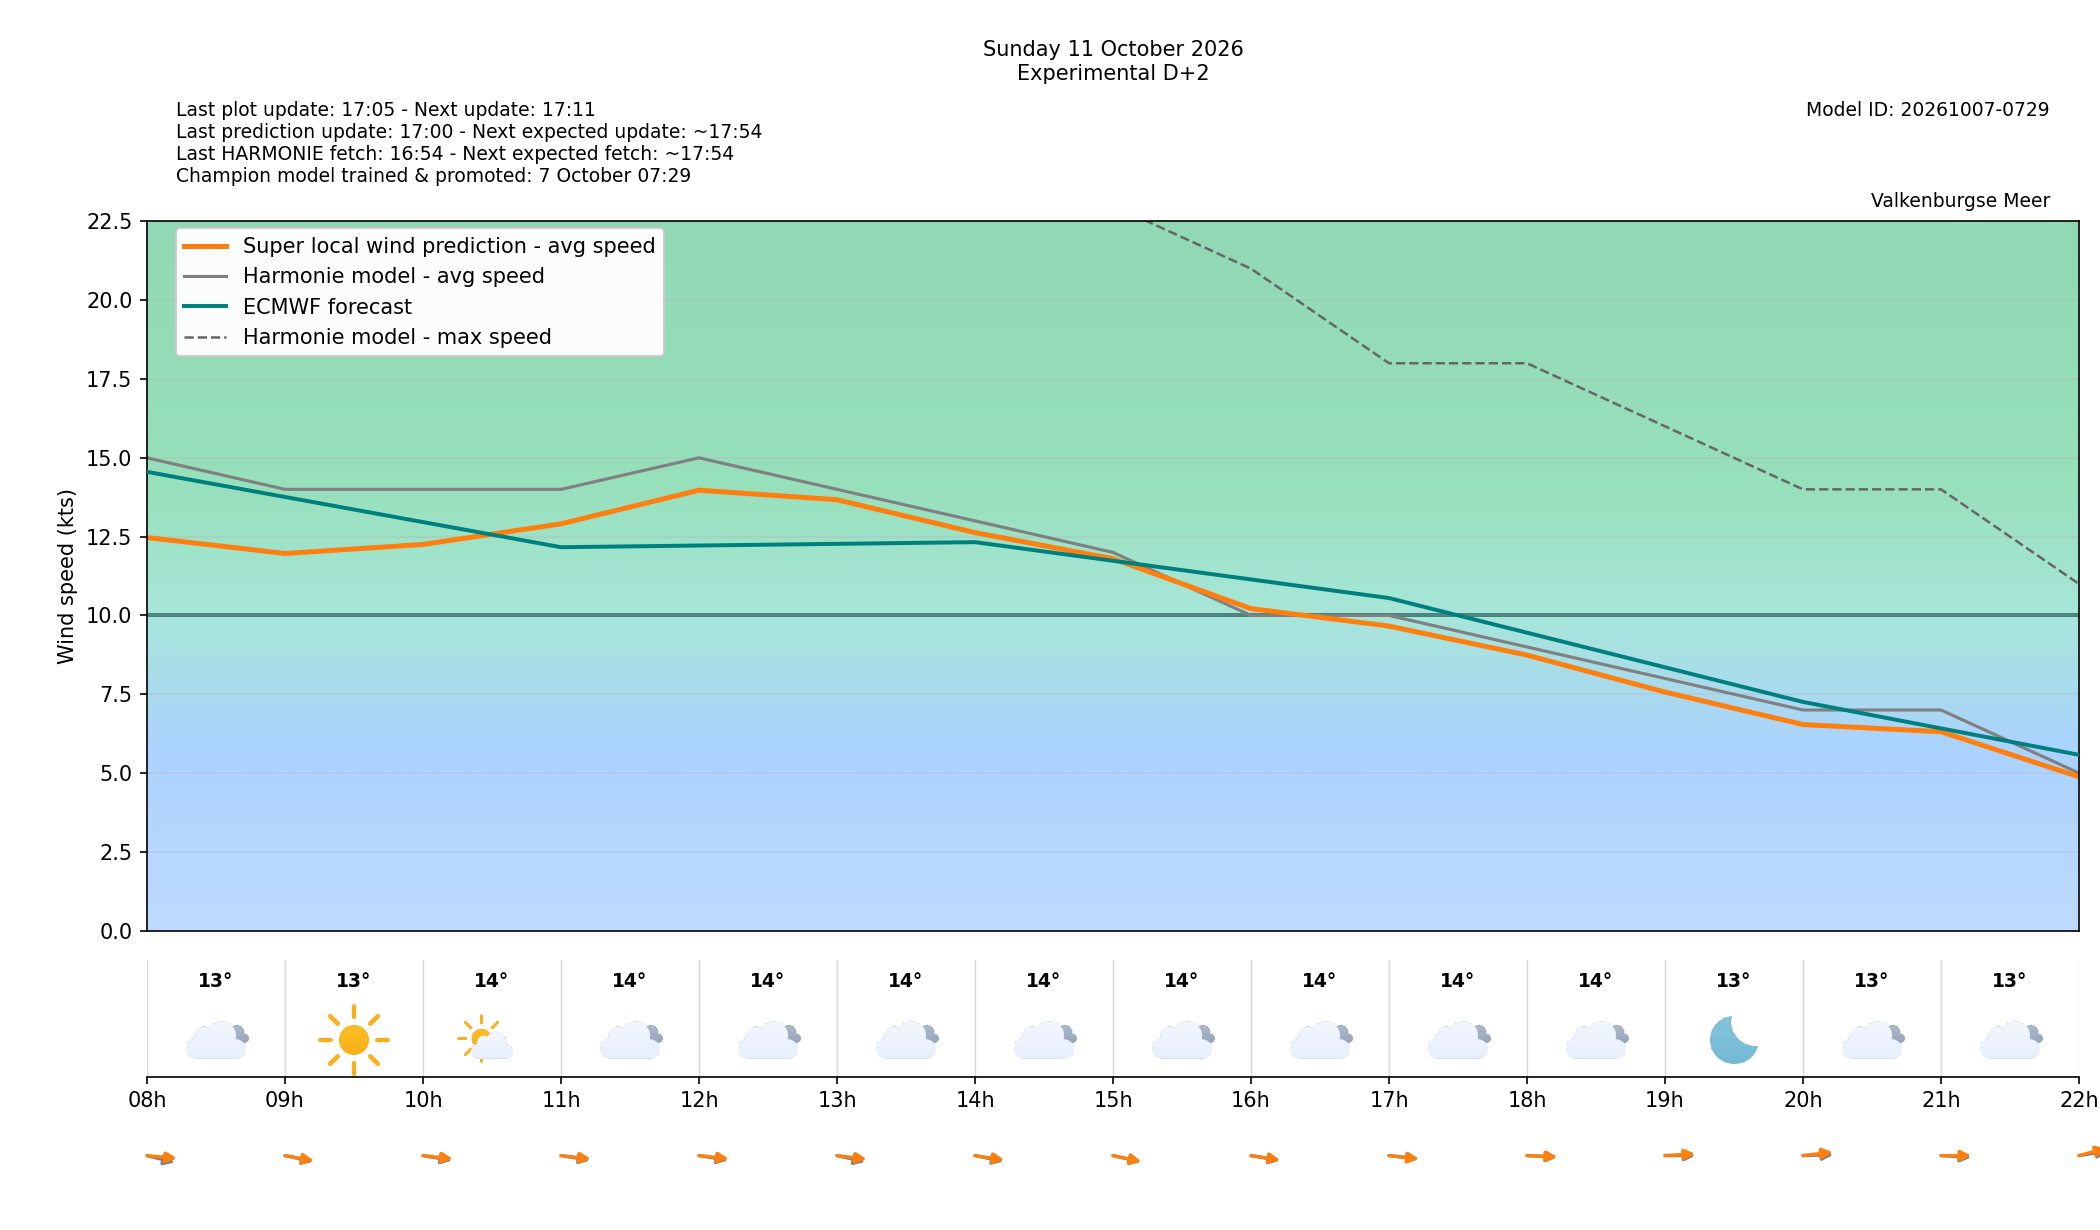

Data behind this chart, as committed beside it:
target_time_utc, target_time_local, forecast_wind_speed, forecast_wind_min, forecast_wind_max, lstm_pred_wind_speed, forecast_wind_dir_deg, lstm_pred_wind_dir_deg, forecast_temperature_c, weather_code, weather_source, is_daylight, hour_utc, hour_local, delta_speed_lstm_minus_forecast, delta_dir_lstm_minus_forecast, issue_time_utc, forecast_available, harmonie_run_ts, harmonie_fetched_ts, speed_model_id, direction_model_id, calibration_policy
2026-10-11 06:00:00+00:00, 2026-10-11 08:00:00+02:00, 15.0, 15.0, 29.0, 12.47, 294.0, 279.4, 12.8, 3, windsurfice, True, 06, 08, -2.529, -14.56, 2026-10-09T15:00:00+00:00, True, 1791557645304, 1791557645304, 20261007050000_8b9962c3_speed, 20261003080000_af4b4f24_direction, none
2026-10-11 07:00:00+00:00, 2026-10-11 09:00:00+02:00, 14.0, 14.0, 26.0, 11.97, 291.0, 288, 13.0, 0, windsurfice, True, 07, 09, -2.035, -3.02, 2026-10-09T15:00:00+00:00, True, 1791557645304, 1791557645304, 20261007050000_8b9962c3_speed, 20261003080000_af4b4f24_direction, none
2026-10-11 08:00:00+00:00, 2026-10-11 10:00:00+02:00, 14.0, 14.0, 25.0, 12.25, 287.0, 281, 13.6, 1, windsurfice, True, 08, 10, -1.748, -5.951, 2026-10-09T15:00:00+00:00, True, 1791557645304, 1791557645304, 20261007050000_8b9962c3_speed, 20261003080000_af4b4f24_direction, none
2026-10-11 09:00:00+00:00, 2026-10-11 11:00:00+02:00, 14.0, 14.0, 26.0, 12.91, 286.0, 281.6, 13.7, 3, windsurfice, True, 09, 11, -1.094, -4.435, 2026-10-09T15:00:00+00:00, True, 1791557645304, 1791557645304, 20261007050000_8b9962c3_speed, 20261003080000_af4b4f24_direction, none
2026-10-11 10:00:00+00:00, 2026-10-11 12:00:00+02:00, 15.0, 15.0, 27.0, 13.97, 286.0, 280.8, 13.9, 3, windsurfice, True, 10, 12, -1.027, -5.171, 2026-10-09T15:00:00+00:00, True, 1791557645304, 1791557645304, 20261007050000_8b9962c3_speed, 20261003080000_af4b4f24_direction, none
2026-10-11 11:00:00+00:00, 2026-10-11 13:00:00+02:00, 14.0, 14.0, 27.0, 13.67, 292.0, 282.3, 14.2, 3, windsurfice, True, 11, 13, -0.3298, -9.75, 2026-10-09T15:00:00+00:00, True, 1791557645304, 1791557645304, 20261007050000_8b9962c3_speed, 20261003080000_af4b4f24_direction, none
2026-10-11 12:00:00+00:00, 2026-10-11 14:00:00+02:00, 13.0, 13.0, 24.0, 12.63, 290.0, 284.9, 14.4, 3, windsurfice, True, 12, 14, -0.3724, -5.136, 2026-10-09T15:00:00+00:00, True, 1791557645304, 1791557645304, 20261007050000_8b9962c3_speed, 20261003080000_af4b4f24_direction, none
2026-10-11 13:00:00+00:00, 2026-10-11 15:00:00+02:00, 12.0, 12.0, 23.0, 11.8, 291.0, 291.6, 14.4, 3, windsurfice, True, 13, 15, -0.2006, 0.6297, 2026-10-09T15:00:00+00:00, True, 1791557645304, 1791557645304, 20261007050000_8b9962c3_speed, 20261003080000_af4b4f24_direction, none
2026-10-11 14:00:00+00:00, 2026-10-11 16:00:00+02:00, 10.0, 10.0, 21.0, 10.22, 287.0, 285.3, 14.2, 3, windsurfice, True, 14, 16, 0.2161, -1.717, 2026-10-09T15:00:00+00:00, True, 1791557645304, 1791557645304, 20261007050000_8b9962c3_speed, 20261003080000_af4b4f24_direction, none
2026-10-11 15:00:00+00:00, 2026-10-11 17:00:00+02:00, 10.0, 10.0, 18.0, 9.662, 281.0, 282, 14.1, 3, windsurfice, True, 15, 17, -0.3376, 1.042, 2026-10-09T15:00:00+00:00, True, 1791557645304, 1791557645304, 20261007050000_8b9962c3_speed, 20261003080000_af4b4f24_direction, none
2026-10-11 16:00:00+00:00, 2026-10-11 18:00:00+02:00, 9.0, 9.0, 18.0, 8.741, 275.0, 274.6, 13.8, 3, windsurfice, True, 16, 18, -0.2585, -0.4401, 2026-10-09T15:00:00+00:00, True, 1791557645304, 1791557645304, 20261007050000_8b9962c3_speed, 20261003080000_af4b4f24_direction, none
2026-10-11 17:00:00+00:00, 2026-10-11 19:00:00+02:00, 8.0, 8.0, 16.0, 7.569, 270.0, 263.7, 13.1, 0, windsurfice, False, 17, 19, -0.4309, -6.335, 2026-10-09T15:00:00+00:00, True, 1791557645304, 1791557645304, 20261007050000_8b9962c3_speed, 20261003080000_af4b4f24_direction, none
2026-10-11 18:00:00+00:00, 2026-10-11 20:00:00+02:00, 7.0, 7.0, 14.0, 6.539, 267.0, 258, 12.7, 3, windsurfice, False, 18, 20, -0.4609, -8.96, 2026-10-09T15:00:00+00:00, True, 1791557645304, 1791557645304, 20261007050000_8b9962c3_speed, 20261003080000_af4b4f24_direction, none
2026-10-11 19:00:00+00:00, 2026-10-11 21:00:00+02:00, 7.0, 7.0, 14.0, 6.31, 276.0, 270, 12.9, 3, windsurfice, False, 19, 21, -0.6897, -6.046, 2026-10-09T15:00:00+00:00, True, 1791557645304, 1791557645304, 20261007050000_8b9962c3_speed, 20261003080000_af4b4f24_direction, none
2026-10-11 20:00:00+00:00, 2026-10-11 22:00:00+02:00, 5.0, 5.0, 11.0, 4.882, 254.0, 244.4, 12.8, 3, windsurfice, False, 20, 22, -0.1177, -9.63, 2026-10-09T15:00:00+00:00, True, 1791557645304, 1791557645304, 20261007050000_8b9962c3_speed, 20261003080000_af4b4f24_direction, none
